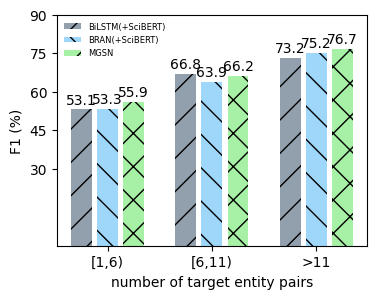

Source code (Python):
import matplotlib.pyplot as plt


def auto_label(bar):
    for rect in bar:
        height = rect.get_height()
        plt.text(rect.get_x() + rect.get_width() / 2, height + 1, str(height), ha="center", va="bottom")


def diagram():
    plt.figure(figsize=(4, 3), dpi=300)
    plt.rc('font', family='Times New Roman', size=10)
    name = ['[1,6)', '[6,11)', '>11']
    value1 = [53.1, 66.8, 73.2]
    value2 = [53.3, 63.9, 75.2]
    value3 = [55.9, 66.2, 76.7]

    bar1 = plt.bar([i - 0.25 for i in range(3)], height=value1, width=0.2, alpha=0.8, hatch='/', color='lightslategrey', label='BiLSTM(+SciBERT)')
    bar2 = plt.bar([i for i in range(3)], height=value2, width=0.2, alpha=0.8, hatch='\\', color='lightskyblue', label='BRAN(+SciBERT)')
    bar3 = plt.bar([i + 0.25 for i in range(3)], height=value3, width=0.2, alpha=0.8, hatch='x', color='lightgreen', label='MGSN')

    plt.xticks(range(3), name)
    plt.yticks(range(30, 105, 15))
    plt.xlabel('number of target entity pairs')
    plt.ylabel('F1 (%)')

    plt.legend(loc='upper left', frameon=False, fontsize=6)

    auto_label(bar1)
    auto_label(bar2)
    auto_label(bar3)
    plt.savefig('./test.png', dpi=1200, bbox_inches="tight")
    plt.show()


if __name__ == "__main__":
    diagram()